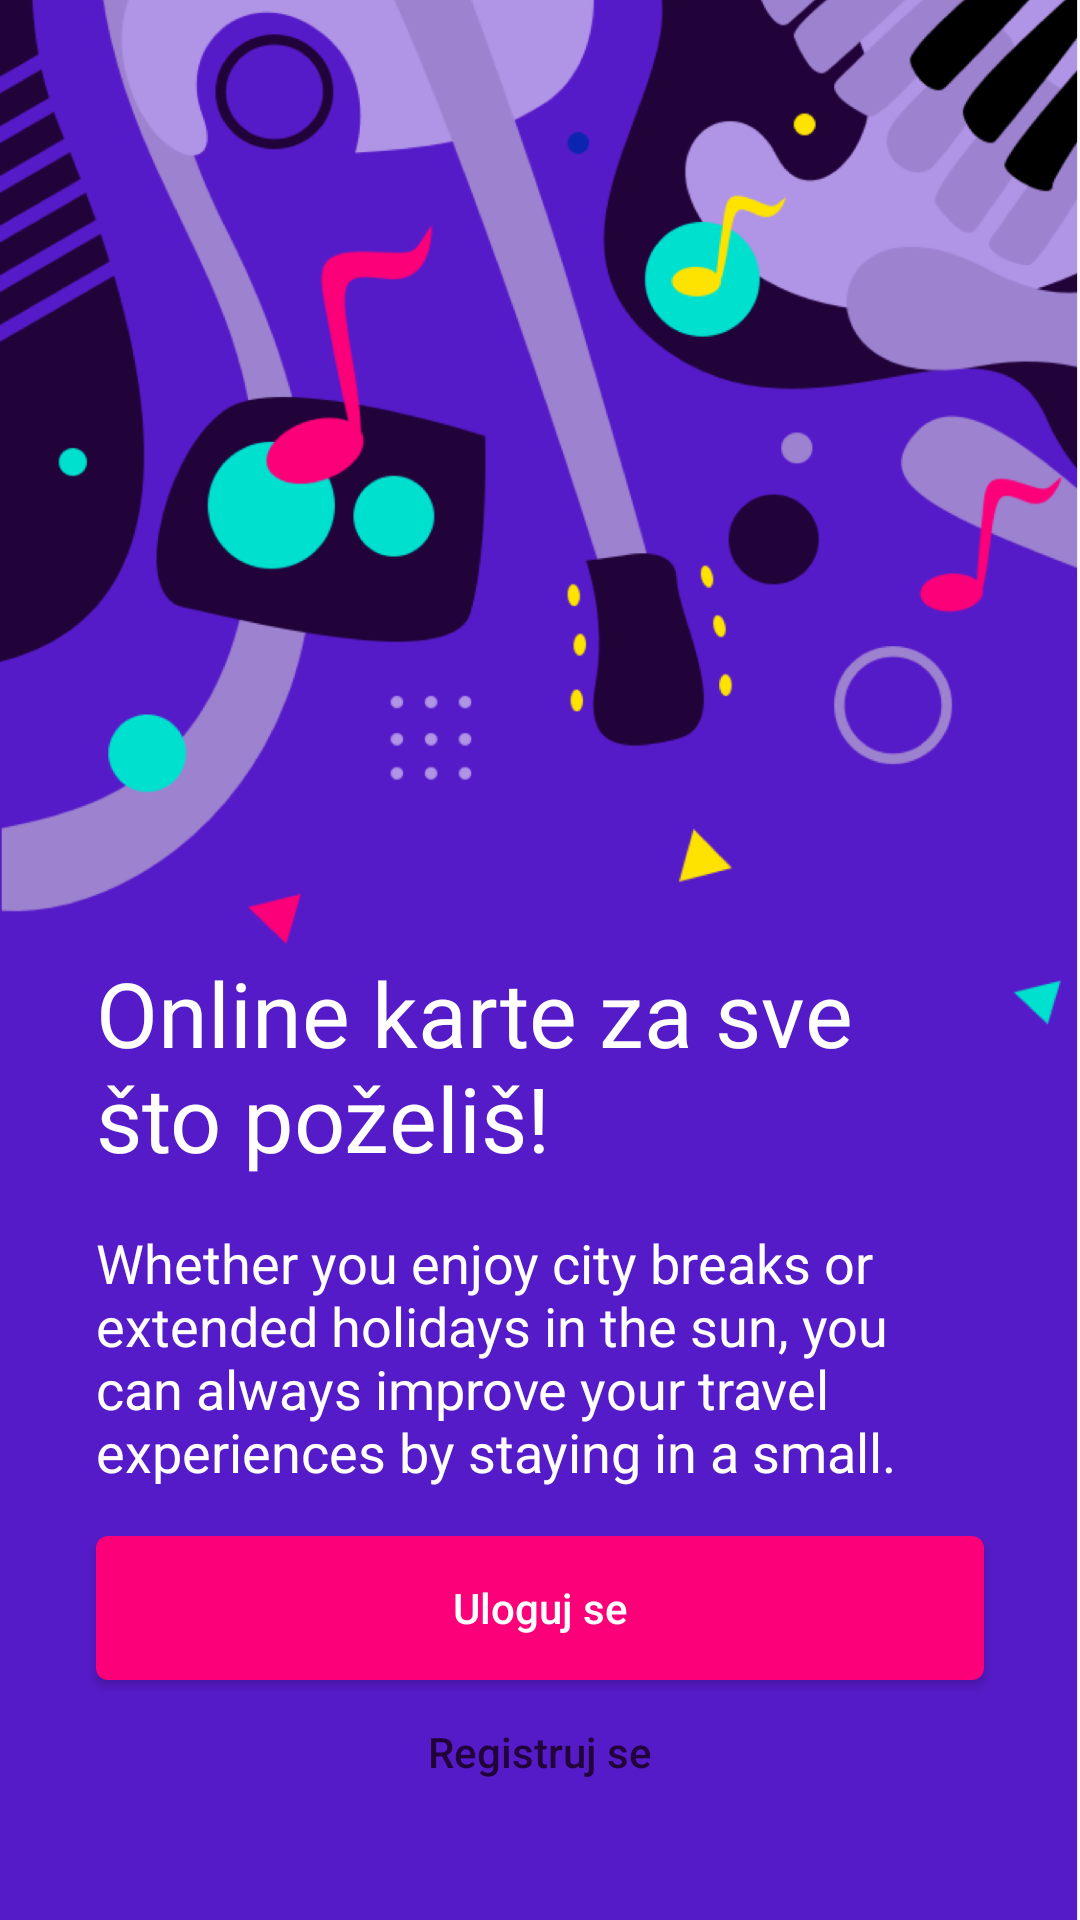

The Android layout XML behind this screen, and the referenced resources:
<!-- AndroidManifest.xml: application theme Theme.Events -->
<!-- res/layout/activity_intro.xml -->
<?xml version="1.0" encoding="utf-8"?>
<androidx.constraintlayout.widget.ConstraintLayout xmlns:android="http://schemas.android.com/apk/res/android"
    xmlns:app="http://schemas.android.com/apk/res-auto"
    xmlns:tools="http://schemas.android.com/tools"
    android:layout_width="match_parent"
    android:layout_height="match_parent"
    tools:context=".ui.login_registration.IntroActivity">

    <ImageView
        android:id="@+id/imageView2"
        android:layout_width="match_parent"
        android:layout_height="match_parent"
        android:src="@drawable/group"
        android:scaleType="centerCrop"
        app:layout_constraintBottom_toBottomOf="parent"
        app:layout_constraintEnd_toEndOf="parent"
        app:layout_constraintHorizontal_bias="0.0"
        app:layout_constraintStart_toStartOf="parent"
        app:layout_constraintTop_toTopOf="parent"
        app:layout_constraintVertical_bias="1.0" />

    <Button
        android:id="@+id/buttonRegister"
        android:layout_width="match_parent"
        android:layout_height="wrap_content"
        android:text="@string/button_register"
        android:textAllCaps="false"
        android:background="@color/transparent"
        android:textColor="@color/purple"
        app:layout_constraintBottom_toBottomOf="@+id/imageView2"
        app:layout_constraintEnd_toEndOf="parent"
        app:layout_constraintStart_toStartOf="parent"
        android:layout_marginLeft="@dimen/margin_big"
        android:layout_marginRight="@dimen/margin_big"
        android:layout_marginBottom="@dimen/margin_big"/>

    <Button
        android:id="@+id/buttonLogin"
        android:layout_width="match_parent"
        android:layout_height="wrap_content"
        android:background="@drawable/button_drawable_red"
        android:text="@string/button_login"
        android:textColor="@color/white"
        android:textAllCaps="false"
        app:layout_constraintBottom_toTopOf="@+id/buttonRegister"
        app:layout_constraintEnd_toEndOf="parent"
        app:layout_constraintStart_toStartOf="parent"
        android:layout_marginLeft="@dimen/margin_big"
        android:layout_marginRight="@dimen/margin_big"/>

    <TextView
        android:id="@+id/textView2"
        android:layout_width="match_parent"
        android:layout_height="wrap_content"
        android:text="@string/text_intro_2"
        android:textColor="@color/white"
        android:textSize="@dimen/text_size_normal"
        app:layout_constraintBottom_toTopOf="@+id/buttonLogin"
        app:layout_constraintEnd_toEndOf="parent"
        app:layout_constraintStart_toStartOf="parent"
        android:layout_marginLeft="@dimen/margin_big"
        android:layout_marginRight="@dimen/margin_big"
        android:layout_marginBottom="@dimen/margin_normal"/>

    <TextView
        android:id="@+id/textView1"
        android:layout_width="match_parent"
        android:layout_height="wrap_content"
        android:text="@string/text_intro_1"
        android:textColor="@color/white"
        android:textSize="@dimen/text_size_biggest"
        app:layout_constraintBottom_toTopOf="@+id/textView2"
        app:layout_constraintEnd_toEndOf="parent"
        app:layout_constraintStart_toStartOf="parent"
        android:layout_marginLeft="@dimen/margin_big"
        android:layout_marginRight="@dimen/margin_big"
        android:layout_marginBottom="@dimen/margin_normal"/>

</androidx.constraintlayout.widget.ConstraintLayout>
<!-- resources referenced by this layout -->
<resources>
  <color name="purple">#210239</color>
  <color name="transparent">#00ffffff</color>
  <color name="white">#FFFFFF</color>
  <dimen name="margin_big">32dp</dimen>
  <dimen name="margin_normal">16dp</dimen>
  <dimen name="text_size_biggest">30sp</dimen>
  <dimen name="text_size_normal">18sp</dimen>
  <!-- drawable button_drawable_red (drawable) -->
  <?xml version="1.0" encoding="utf-8"?>
  
  <selector xmlns:android="http://schemas.android.com/apk/res/android">
  
      <item android:state_pressed="true">
          <shape>
              <corners android:radius="4dp"/>
              <solid android:color="@color/purple"/>
          </shape>
      </item>
  
      <item>
          <shape>
              <corners android:radius="4dp"/>
              <solid android:color="@color/red"/>
          </shape>
      </item>
  
  </selector>
  <!-- drawable group: png bitmap (drawable-hdpi, 153660 bytes) -->
  <string name="button_login">Uloguj se</string>
  <string name="button_register">Registruj se</string>
  <string name="text_intro_1">Online karte za sve što poželiš!</string>
  <string name="text_intro_2">Whether you enjoy city breaks or extended holidays in the sun, you can always improve your travel experiences by staying in a small.</string>
  <style name="Theme.Events" parent="Theme.AppCompat.Light.NoActionBar">
          
          <item name="colorPrimary">@color/blue</item>
          <item name="colorPrimaryVariant">@color/purple</item>
          <item name="colorOnPrimary">@color/white</item>
  
          
          <item name="android:statusBarColor" tools:targetApi="l">?attr/colorPrimaryVariant</item>
          
  
      </style>
  <color name="red">#FB0079</color>
  <color name="blue">#561BC8</color>
</resources>
